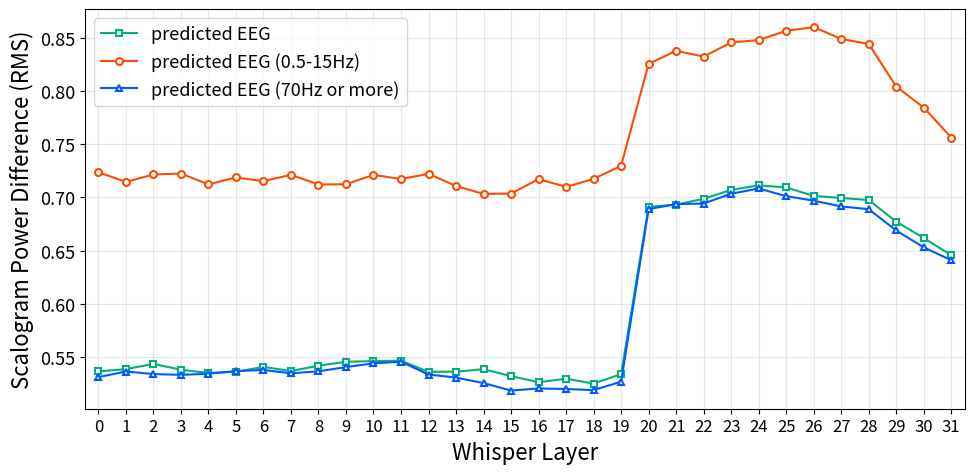

This chart was generated by the following Python code:
# python ./scripts/save_png.py
# 特徴量のパワー差分を、周波数帯で比較するために作ったやつ
import numpy as np
import matplotlib.pyplot as plt

# ============================================================
# データ
# 32個の値を入れてください
# ============================================================

data_A = np.array([
 0.53671962, 0.53891114, 0.54375125, 0.53832121, 0.53526902, 0.53632282,
 0.54099019, 0.53705253, 0.5420433 , 0.54581457, 0.54638414, 0.54681597,
 0.53634626, 0.53651071, 0.53882107, 0.53232669, 0.5265568 , 0.52989336,
 0.52527749, 0.53421812, 0.69126572, 0.69327361, 0.69881417, 0.7071258 ,
 0.711415  , 0.70945544, 0.70148599, 0.69956284, 0.69761178, 0.67727055,
 0.66201252, 0.64576875
])
# nocut_pred

# data_B = np.array([
#  0.47264815, 0.47264815, 0.47264815, 0.47264815, 0.47264815, 0.47264815,
#  0.47264815, 0.47264815, 0.47264815, 0.47264815, 0.47264815, 0.47264815,
#  0.47264815, 0.47264815, 0.47264815, 0.47264815, 0.47264815, 0.47264815,
#  0.47264815, 0.47264815, 0.47264815, 0.47264815, 0.47264815, 0.47264815,
#  0.47264815, 0.47264815, 0.47264815, 0.47264815, 0.47264815, 0.47264815,
#  0.47264815, 0.47264815]) nocutのtest

# 0.59472423 05-15のtest

data_B = np.array([
 0.72371833, 0.7146183 , 0.72160063, 0.72246954, 0.71237973, 0.71879504,
 0.71534017, 0.72130424, 0.7121985 , 0.71243277, 0.72126155, 0.71732827,
 0.72221614, 0.71080112, 0.70339784, 0.70370767, 0.71722899, 0.70997743,
 0.71741163, 0.72978623, 0.82550051, 0.83768033, 0.83226676, 0.84551865,
 0.84777967, 0.85645957, 0.85989665, 0.8489209 , 0.84407985, 0.80419455,
 0.7844275,  0.75620149])
# 5-15_pred


data_C = np.array([
 0.53139869, 0.53660641, 0.53425078, 0.53348421, 0.53459802, 0.537072,
 0.53807015, 0.53498971, 0.53680423, 0.54079943, 0.54430133, 0.54586836,
 0.53381085, 0.53095202, 0.52577507, 0.51876843, 0.52069694, 0.52026123,
 0.51914927, 0.52711553, 0.68909106, 0.69374465, 0.69436506, 0.70353827,
 0.70847435, 0.70127537, 0.69701045, 0.69162988, 0.68901094, 0.66902164,
 0.65317777, 0.64114995])
#70以上pred

# 0.47276695 70izyoutest

# [0.52427711 0.5174446  0.52191901 0.5177461  0.51683211 0.52103779
#  0.52166318 0.5164973  0.51107316 0.51196523 0.51620431 0.51070461
#  0.49983517 0.49299905 0.48869991 0.48687205 0.48461855 0.48915514
#  0.48765745 0.49101904 0.65318632 0.64479312 0.64960089 0.65277551
#  0.6564031  0.6612036  0.66534389 0.65738607 0.65201896 0.63046153
#  0.6218351  0.60893777] 15-30-pred
#0.44459149 15-30-test

# ============================================================
# レイヤー
# ============================================================

N_LAYERS = 32
layers = np.arange(N_LAYERS)

# データ数チェック
assert len(data_A) == N_LAYERS, "data_A は32個の値にしてください"
assert len(data_B) == N_LAYERS, "data_B は32個の値にしてください"

# ============================================================
# プロット
# ============================================================

plt.rcParams.update({
    "font.size": 15,
    "axes.titlesize": 18,
    "axes.labelsize": 16,
    "xtick.labelsize": 12,
    "ytick.labelsize": 13,
    "legend.fontsize": 13,
})

fig, ax = plt.subplots(figsize=(10, 5))

# 3色（カラーユニバーサルデザイン）
# 	#FF4B00	R255 G75 B0	鮮やかな黄みの赤
# 	#005AFF	R0 G90 B255	鮮やかな青
# 	#03AF7A	R3 G175 B122重厚な青みの緑
ax.plot(
    layers,
    data_A,
    "s-",
    color="#03AF7A",#03AF7A
    linewidth=1.5,
    markersize=5,
    markerfacecolor="white",
    markeredgewidth=1.5,
    label="predicted EEG"
)

ax.plot(
    layers,
    data_B,
    "o-",
    color="#FF4B00",
    linewidth=1.5,
    markersize=5,
    markerfacecolor="white",
    markeredgewidth=1.5,
    # label="raw EEG"
    label = "predicted EEG (0.5-15Hz)"
)

ax.plot(
    layers,
    data_C,
    "^-",
    color="#005AFF",
    linewidth=1.5,
    markersize=5,
    markerfacecolor="white",
    markeredgewidth=1.5,
    # label="raw EEG"
    label = "predicted EEG (70Hz or more)"
)

# 軸
ax.set_xlabel("Whisper Layer")
ax.set_ylabel("Scalogram Power Difference (RMS)")
# ax.set_title("Prosody Contrast (H-L vs L-H): Scalogram Power Difference per Layer\n")

# タイトル

# X軸
ax.set_xticks(layers)
ax.set_xticklabels(layers)

# グリッド
ax.grid(True, alpha=0.3)

# X軸の範囲
ax.set_xlim(-0.5, N_LAYERS - 0.5)

# 凡例
ax.legend()

fig.tight_layout()

# ============================================================
# 保存
# ============================================================

output_path = "data_A_vs_B.png"

fig.savefig(
    output_path,
    dpi=200,
    bbox_inches="tight"
)

plt.close(fig)

print(f"画像を保存しました: {output_path}")
